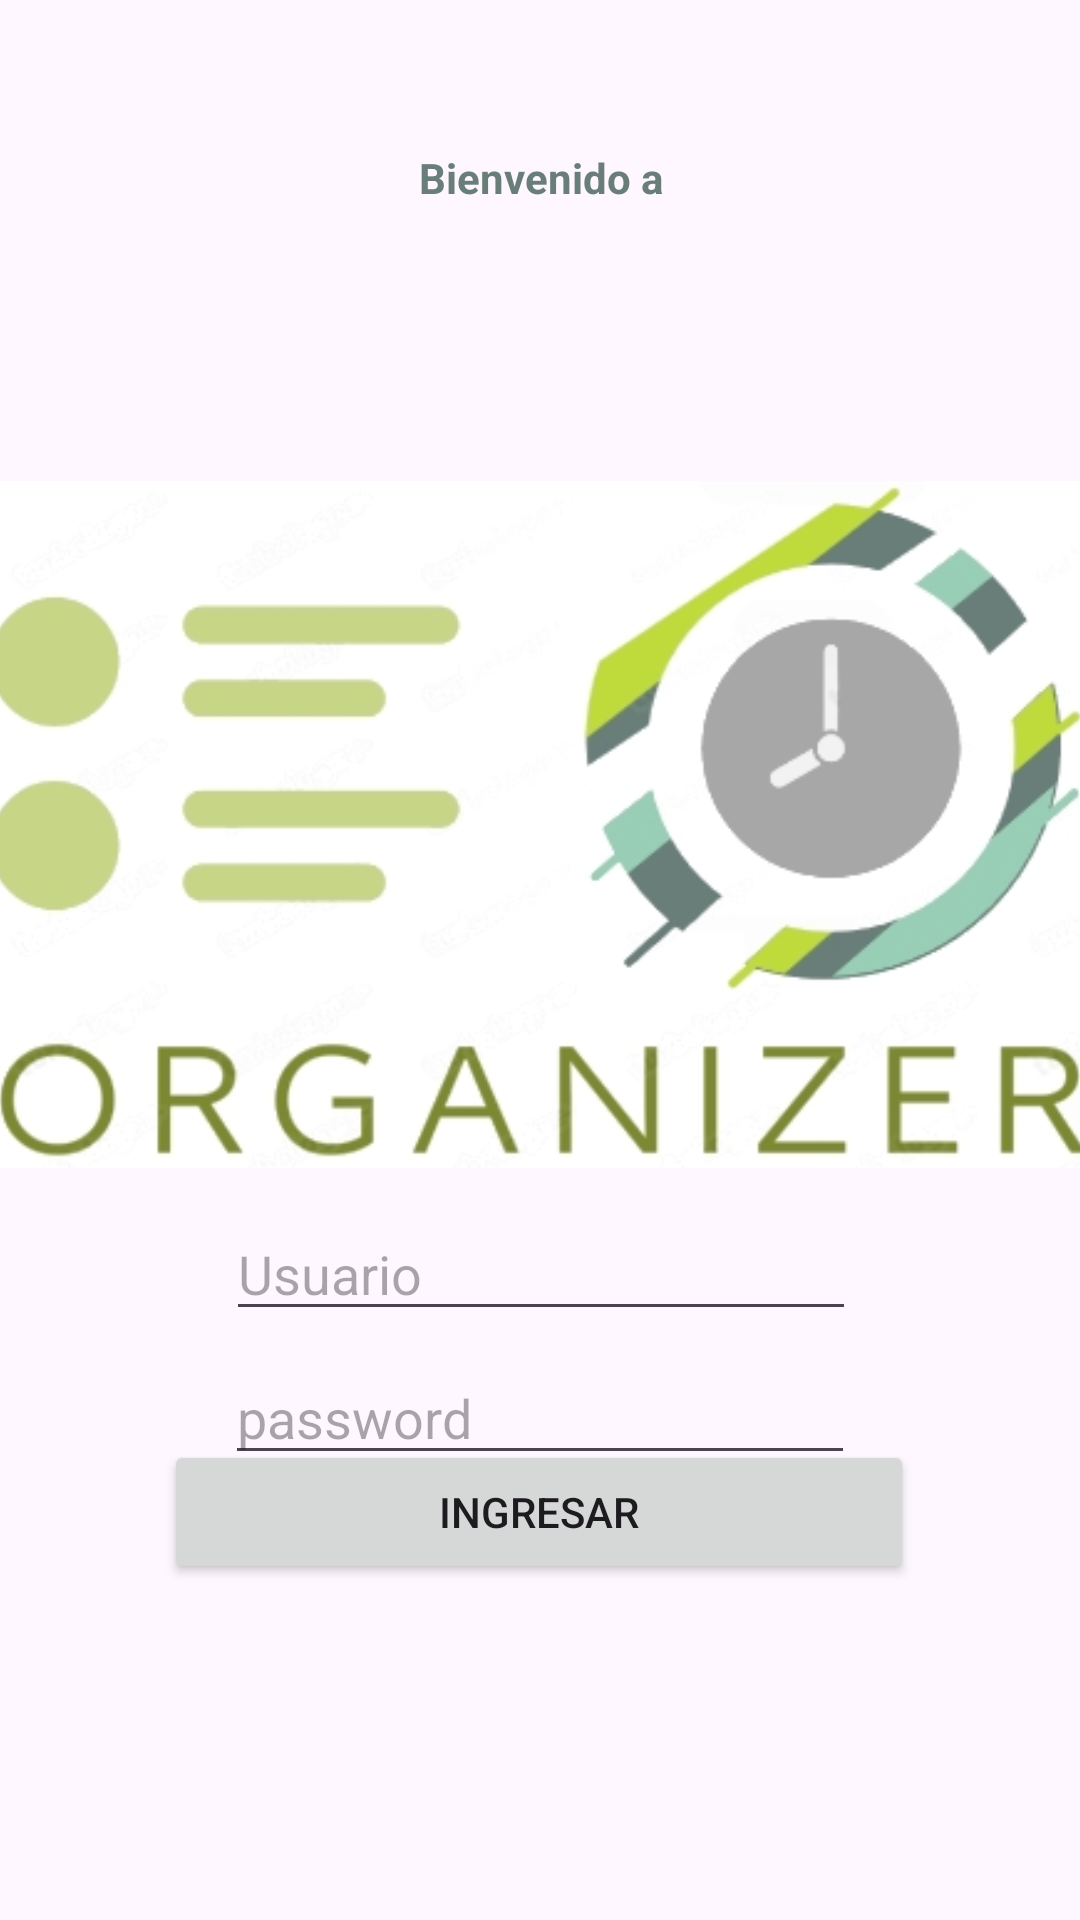

Reconstruct the res/layout file that produces this screen, plus the resources it refers to.
<!-- AndroidManifest.xml: application theme Theme.OrganiZer_v5 -->
<!-- res/layout/activity_main.xml -->
<?xml version="1.0" encoding="utf-8"?>
<androidx.constraintlayout.widget.ConstraintLayout xmlns:android="http://schemas.android.com/apk/res/android"
    xmlns:app="http://schemas.android.com/apk/res-auto"
    xmlns:tools="http://schemas.android.com/tools"
    android:id="@+id/main"
    android:layout_width="match_parent"
    android:layout_height="match_parent"
    tools:context=".MainActivity">

    <ImageView
        android:id="@+id/imageView"
        android:layout_width="368dp"
        android:layout_height="257dp"
        android:src="@drawable/logo_organizer"
        app:layout_constraintBottom_toTopOf="@+id/bt_irCAlendario"
        app:layout_constraintEnd_toEndOf="parent"
        app:layout_constraintHorizontal_bias="0.51"
        app:layout_constraintStart_toStartOf="parent"
        app:layout_constraintTop_toBottomOf="@+id/txvBienvenida"
        app:layout_constraintVertical_bias="0.504" />

    <TextView
        android:id="@+id/txvBienvenida"
        android:layout_width="wrap_content"
        android:layout_height="wrap_content"
        android:text="Bienvenido a"
        android:textAlignment="center"
        android:textStyle="bold"
        android:textColor="#697e79"
        app:layout_constraintBottom_toBottomOf="parent"
        app:layout_constraintEnd_toEndOf="parent"
        app:layout_constraintStart_toStartOf="parent"
        app:layout_constraintTop_toTopOf="parent"
        app:layout_constraintVertical_bias="0.07999998" />

    <Button
        android:id="@+id/bt_irCAlendario"
        android:layout_width="250dp"
        android:layout_height="48dp"
        android:layout_marginBottom="112dp"
        android:text="Ingresar"
        app:layout_constraintBottom_toBottomOf="parent"
        app:layout_constraintEnd_toEndOf="parent"
        app:layout_constraintHorizontal_bias="0.496"
        app:layout_constraintStart_toStartOf="parent"
        app:layout_constraintTop_toBottomOf="@+id/txvBienvenida"
        app:layout_constraintVertical_bias="1.0"
        android:onClick="validarLogin"/>


    <EditText
        android:id="@+id/usuario"
        android:layout_width="wrap_content"
        android:layout_height="wrap_content"
        android:ems="10"
        android:hint="Usuario"
        android:inputType="text"
        app:layout_constraintBottom_toBottomOf="parent"
        app:layout_constraintEnd_toEndOf="parent"
        app:layout_constraintHorizontal_bias="0.502"
        app:layout_constraintStart_toStartOf="parent"
        app:layout_constraintTop_toTopOf="parent"
        app:layout_constraintVertical_bias="0.672" />

    <EditText
        android:id="@+id/contrasena"
        android:layout_width="wrap_content"
        android:layout_height="wrap_content"
        android:ems="10"
        android:hint="password"
        android:inputType="text"
        app:layout_constraintBottom_toBottomOf="parent"
        app:layout_constraintEnd_toEndOf="parent"
        app:layout_constraintStart_toStartOf="parent"
        app:layout_constraintTop_toTopOf="parent"
        app:layout_constraintVertical_bias="0.752" />

</androidx.constraintlayout.widget.ConstraintLayout>
<!-- resources referenced by this layout -->
<resources>
  <!-- drawable logo_organizer: jpg bitmap (drawable, 52405 bytes) -->
  <style name="Theme.OrganiZer_v5" parent="Base.Theme.OrganiZer_v5" />
  <style name="Base.Theme.OrganiZer_v5" parent="Theme.Material3.DayNight.NoActionBar">
          
          
          <item name="colorPrimary">@color/colorPrimary</item>
          <item name="colorPrimaryDark">@color/colorPrimaryDark</item>
          <item name="colorAccent">@color/colorAccent</item>
          <item name="colorSecondary">@color/colorSecondary</item>
      </style>
  <color name="colorPrimary">#bfdb3b</color>
  <color name="colorPrimaryDark">#c7d586</color>
  <color name="colorAccent">#97ceb5</color>
  <color name="colorSecondary">#6c867b</color>
</resources>
